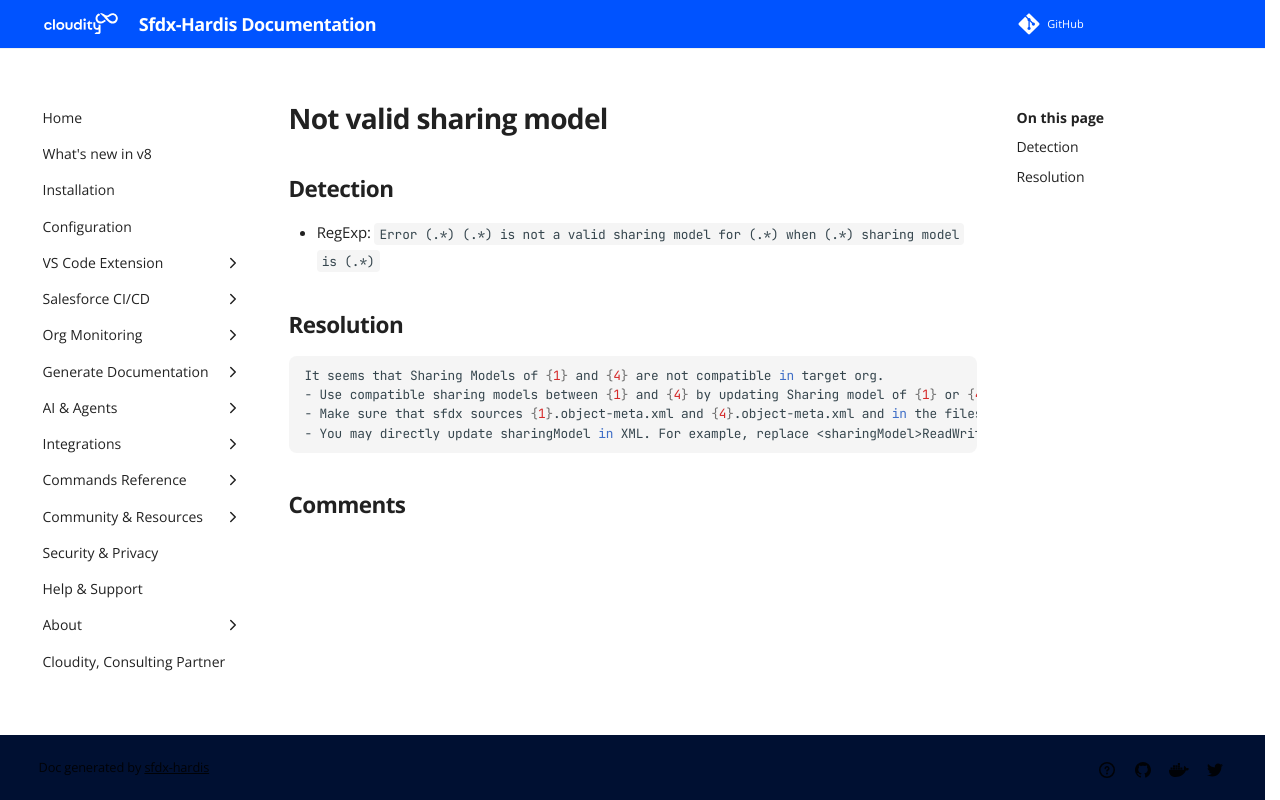

repository: hardisgroupcom/sfdx-hardis · page: sf-deployment-assistant/Not-valid-sharing-model/index.html · generator: mkdocs

---
title: "Not valid sharing model (Deployment assistant)"
description: "How to solve Salesforce deployment error \"Error (.*) (.*) is not a valid sharing model for (.*) when (.*) sharing model is (.*)\""
---
<!-- markdownlint-disable MD013 -->
# Not valid sharing model

## Detection

- RegExp: `Error (.*) (.*) is not a valid sharing model for (.*) when (.*) sharing model is (.*)`

## Resolution

```shell
It seems that Sharing Models of {1} and {4} are not compatible in target org.
- Use compatible sharing models between {1} and {4} by updating Sharing model of {1} or {4}
- Make sure that sfdx sources {1}.object-meta.xml and {4}.object-meta.xml and in the files, and that {1} and {4} are in package.xml in CustomObject block
- You may directly update sharingModel in XML. For example, replace <sharingModel>ReadWrite</sharingModel> by <sharingModel>Private</sharingModel> in {3}.object-meta.xml

```
